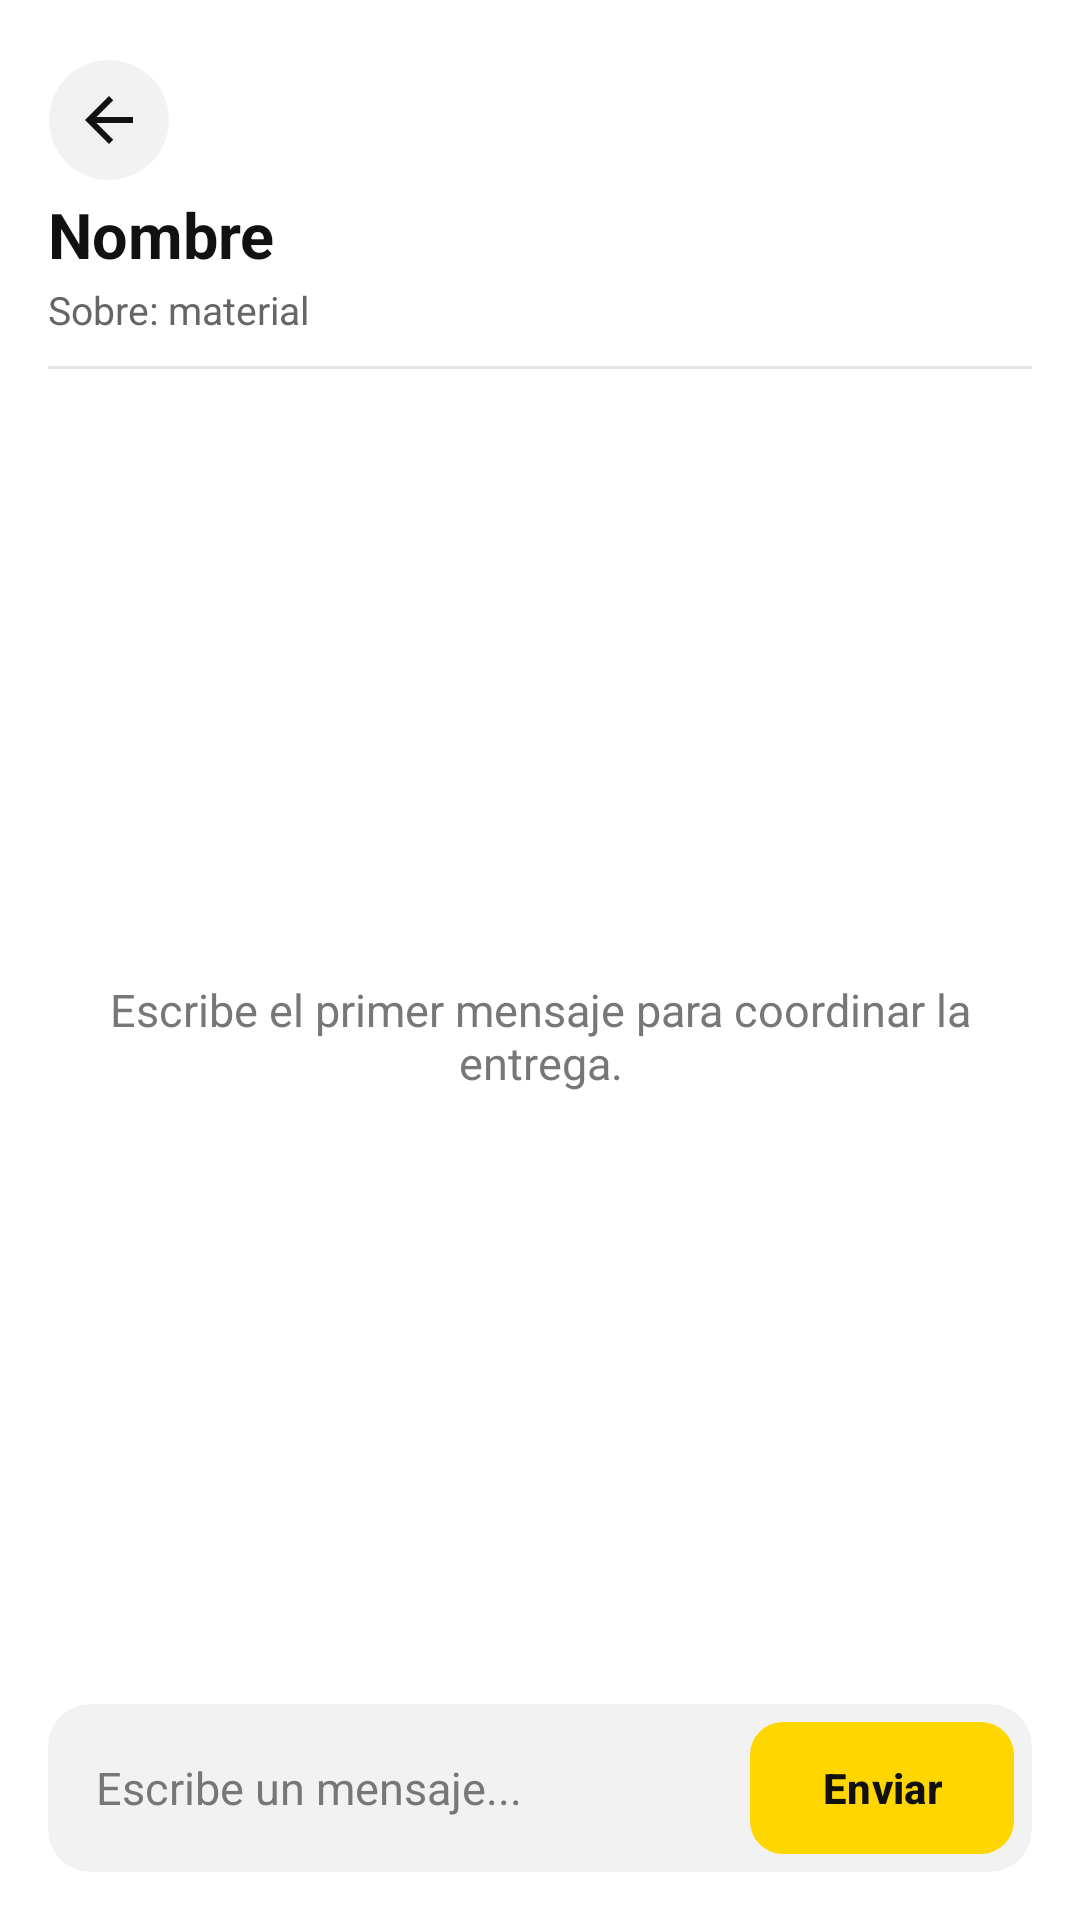

This screen was rendered from an Android layout file. Write that file and the resources it references.
<!-- AndroidManifest.xml: application theme Theme.IntercambioUPN -->
<!-- res/layout/activity_chat.xml -->
<?xml version="1.0" encoding="utf-8"?>
<LinearLayout xmlns:android="http://schemas.android.com/apk/res/android"
    xmlns:app="http://schemas.android.com/apk/res-auto"
    xmlns:tools="http://schemas.android.com/tools"
    android:id="@+id/main"
    android:layout_width="match_parent"
    android:layout_height="match_parent"
    android:background="@color/fondo"
    android:orientation="vertical"
    android:padding="16dp"
    tools:context=".chat">

    <ImageButton
        android:id="@+id/btnRegresarChat"
        android:layout_width="48dp"
        android:layout_height="48dp"
        android:layout_marginStart="-4dp"
        android:background="@drawable/bg_boton_atras"
        android:contentDescription="@string/t_regresar"
        android:scaleType="center"
        android:src="@drawable/ic_atras"
        android:tooltipText="@string/t_regresar" />

    
    <TextView
        android:id="@+id/txtChatNombre"
        android:layout_width="match_parent"
        android:layout_height="wrap_content"
        android:text="@string/t_nombre"
        android:textColor="@color/texto"
        android:textSize="21sp"
        android:textStyle="bold" />

    <TextView
        android:id="@+id/txtChatMaterial"
        android:layout_width="match_parent"
        android:layout_height="wrap_content"
        android:layout_marginTop="2dp"
        android:text="@string/t_sobre_material"
        android:textColor="@color/texto_secundario"
        android:textSize="13sp" />

    
    <Button
        android:id="@+id/btnRegistrarOperacion"
        style="@style/Upn.Boton.Amarillo"
        android:layout_width="match_parent"
        android:layout_height="wrap_content"
            android:minHeight="46dp"
        android:layout_marginTop="10dp"
        android:text="@string/t_registrar_acuerdo"
        android:visibility="gone" />

    <TextView
        android:id="@+id/txtEstadoOperacion"
        android:layout_width="match_parent"
        android:layout_height="wrap_content"
        android:layout_marginTop="10dp"
        android:background="@color/amarillo_tenue"
        android:gravity="center_vertical"
        android:minHeight="44dp"
        android:paddingStart="12dp"
        android:paddingEnd="12dp"
        android:text="@string/t_estado_pendiente"
        android:textColor="@color/texto"
        android:textSize="14sp"
        android:visibility="gone" />

    <View
        android:layout_width="match_parent"
        android:layout_height="1dp"
        android:layout_marginTop="10dp"
        android:background="@color/linea" />

    <FrameLayout
        android:layout_width="match_parent"
        android:layout_height="0dp"
        android:layout_weight="1">

        <androidx.recyclerview.widget.RecyclerView
            android:id="@+id/recyclerMensajes"
            android:layout_width="match_parent"
            android:layout_height="match_parent"
            android:clipToPadding="false"
            android:paddingTop="8dp"
            android:paddingBottom="8dp" />

        <TextView
            android:id="@+id/txtSinMensajes"
            style="@style/Upn.Mensaje"
            android:layout_width="match_parent"
            android:layout_height="wrap_content"
            android:layout_gravity="center"
            android:text="@string/t_escribe_el_primer_mensaje_para_coordin" />
    </FrameLayout>

    
    <com.google.android.material.card.MaterialCardView
        android:layout_width="match_parent"
        android:layout_height="wrap_content"
        app:cardBackgroundColor="@color/superficie_suave"
        app:cardCornerRadius="14dp"
        app:cardElevation="0dp"
        app:strokeWidth="0dp">

        <LinearLayout
            android:layout_width="match_parent"
            android:layout_height="wrap_content"
            android:gravity="center_vertical"
            android:minHeight="56dp"
            android:orientation="horizontal"
            android:paddingStart="16dp"
            android:paddingEnd="6dp">

            <EditText
                android:id="@+id/txtMensajeChat"
                android:layout_width="0dp"
                android:layout_height="wrap_content"
                android:layout_weight="1"
                android:background="@android:color/transparent"
                android:hint="@string/t_escribe_un_mensaje"
                android:importantForAutofill="no"
                android:inputType="textCapSentences|textMultiLine"
                android:maxLines="4"
                android:paddingTop="10dp"
                android:paddingBottom="10dp"
                android:textColor="@color/texto"
                android:textColorHint="@color/texto_terciario"
                android:textSize="15sp" />

            <com.google.android.material.button.MaterialButton
                android:id="@+id/btnEnviarMensaje"
                android:layout_width="wrap_content"
                android:layout_height="wrap_content"
            android:minHeight="44dp"
                android:insetTop="0dp"
                android:insetBottom="0dp"
                android:text="@string/t_enviar"
                android:textAllCaps="false"
                android:textColor="@color/negro_fijo"
                android:textStyle="bold"
                app:backgroundTint="@color/amarillo"
                app:cornerRadius="11dp" />
        </LinearLayout>
    </com.google.android.material.card.MaterialCardView>

</LinearLayout>
<!-- resources referenced by this layout -->
<resources>
  <color name="amarillo">#FFD600</color>
  <color name="amarillo_tenue">#FFF8D6</color>
  <color name="fondo">#FFFFFF</color>
  <color name="linea">#E6E6E6</color>
  <color name="negro_fijo">#111111</color>
  <color name="superficie_suave">#F2F2F2</color>
  <color name="texto">#111111</color>
  <color name="texto_secundario">#666666</color>
  <color name="texto_terciario">#777777</color>
  <!-- drawable bg_boton_atras (drawable) -->
  <?xml version="1.0" encoding="utf-8"?>
  <ripple xmlns:android="http://schemas.android.com/apk/res/android"
      android:color="@color/ripple">
      <item
          android:bottom="4dp"
          android:left="4dp"
          android:right="4dp"
          android:top="4dp">
          <shape android:shape="oval">
              <solid android:color="@color/superficie_suave" />
          </shape>
      </item>
  </ripple>
  <!-- drawable ic_atras (drawable) -->
  <?xml version="1.0" encoding="utf-8"?>
  <vector xmlns:android="http://schemas.android.com/apk/res/android"
      android:width="24dp"
      android:height="24dp"
      android:autoMirrored="true"
      android:viewportWidth="24"
      android:viewportHeight="24">
      <path
          android:fillColor="@color/icono"
          android:pathData="M20,11H7.83l5.59,-5.59L12,4l-8,8 8,8 1.41,-1.41L7.83,13H20v-2z" />
  </vector>
  <string name="t_enviar">Enviar</string>
  <string name="t_escribe_el_primer_mensaje_para_coordin">Escribe el primer mensaje para coordinar la entrega.</string>
  <string name="t_escribe_un_mensaje">Escribe un mensaje...</string>
  <string name="t_estado_pendiente">Estado: Pendiente</string>
  <string name="t_nombre">Nombre</string>
  <string name="t_registrar_acuerdo">Registrar acuerdo</string>
  <string name="t_regresar">Regresar</string>
  <string name="t_sobre_material">Sobre: material</string>
  <style name="Upn.Boton.Amarillo">
          <item name="backgroundTint">@color/amarillo</item>
          <item name="android:textColor">@color/negro_fijo</item>
          <item name="android:textStyle">bold</item>
      </style>
  <style name="Upn.Mensaje" parent="">
          <item name="android:gravity">center</item>
          <item name="android:paddingStart">16dp</item>
          <item name="android:paddingEnd">16dp</item>
          <item name="android:textColor">@color/texto_terciario</item>
          <item name="android:textSize">15sp</item>
      </style>
  <style name="Theme.IntercambioUPN" parent="Base.Theme.IntercambioUPN" />
  <color name="ripple">#26000000</color>
  <color name="icono">#111111</color>
  <style name="Base.Theme.IntercambioUPN" parent="Theme.Material3.DayNight.NoActionBar">
          
          <item name="android:windowBackground">@color/fondo</item>
          <item name="colorSurface">@color/superficie</item>
          <item name="colorOnSurface">@color/texto</item>
          <item name="android:textColorPrimary">@color/texto</item>
          <item name="android:textColorSecondary">@color/texto_secundario</item>
      </style>
  <color name="superficie">#FFFFFF</color>
</resources>
